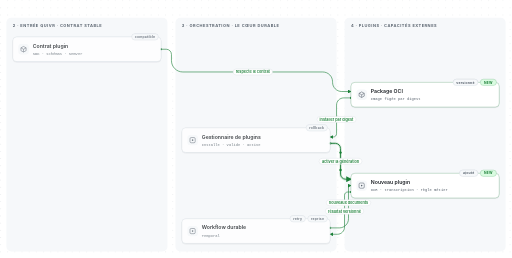
t = 0.00 s
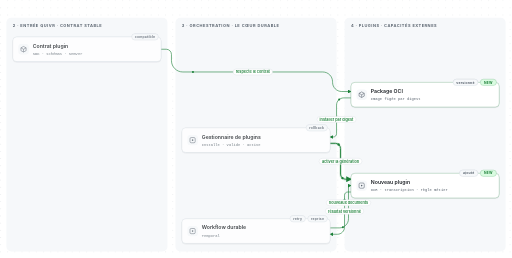
t = 0.35 s
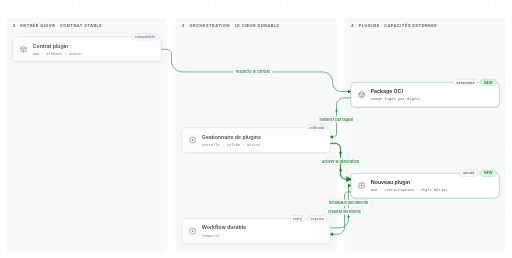
t = 0.70 s
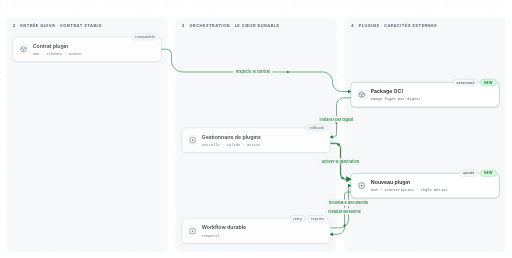
t = 1.05 s
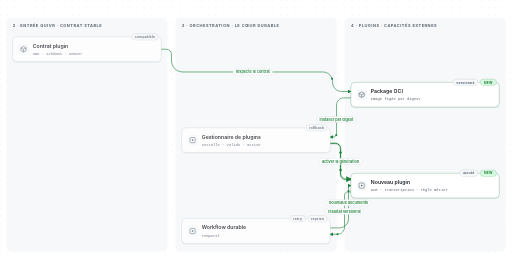
t = 1.40 s
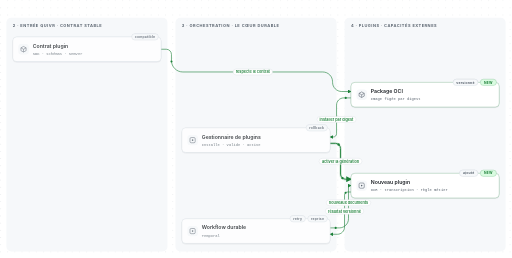
t = 1.75 s

The animated SVG that drew these frames (rendered in a browser with its animation timeline set to each time). Animation: 7 SMIL elements (animateMotion=7); one cycle of 2.10 s, repeats indefinitely.

<svg xmlns="http://www.w3.org/2000/svg" viewBox="0 0 1284 646" width="1284" height="646" role="img" aria-label="2 — Ajouter un plugin sans modifier le cœur">
<title>2 — Ajouter un plugin sans modifier le cœur</title>
<desc>Le SDK définit le contrat, OCI distribue le package, le gestionnaire l’active et Temporal lui confie les nouveaux documents.</desc>
<style>text{font-family:-apple-system, BlinkMacSystemFont, "Segoe UI", "Noto Sans", Helvetica, Arial, sans-serif}.lanebox{fill:#f6f8fa}.lanelabel{font-size:10px;font-weight:700;letter-spacing:.12em;fill:#59636e}.card{fill:#ffffff;stroke:#d1d9e0;stroke-width:1}.card-added{stroke:#1a7f37;stroke-opacity:.55}.card-modified{stroke:#9a6700;stroke-opacity:.5}.ghost{opacity:.55}.ghost .card{stroke:#d1242f;stroke-dasharray:4 3;stroke-opacity:.6}.context{opacity:.82}.ntitle{font-weight:600;fill:#1f2328}.strike{text-decoration:line-through}.nsub{font-size:9.5px;fill:#59636e;font-family:ui-monospace, SFMono-Regular, "SF Mono", Menlo, Consolas, monospace}.chip{fill:#f6f8fa}.glyph{fill:#59636e}.glyph-stroke{stroke:#59636e;stroke-width:1.4;fill:none}.bdg text{font-size:8.5px;font-weight:700;letter-spacing:.06em}.bdg rect{stroke-width:1}.bdg-added rect{fill:#dafbe1;stroke:rgba(31,136,61,.4)}.bdg-added text{fill:#1a7f37}.bdg-modified rect{fill:#fff8c5;stroke:rgba(154,103,0,.35)}.bdg-modified text{fill:#9a6700}.bdg-removed rect{fill:#ffebe9;stroke:rgba(209,36,47,.35)}.bdg-removed text{fill:#d1242f}.bdg-neutral rect{fill:#f6f8fa;stroke:#d1d9e0}.bdg-neutral text{fill:#59636e}.edge{fill:none;stroke-width:1.5}.edge-added{stroke:#1a7f37}.edge-modified{stroke:#9a6700}.edge-removed{stroke:#d1242f;stroke-dasharray:5 4;opacity:.7}.edge-neutral{stroke:#8c959f}.hero{stroke-width:2.25}.faded{opacity:.45}.glow{fill:none;stroke-width:7;opacity:.14}.msg-self{font-size:11px;fill:#1f2328}.lpill{fill:#ffffff;stroke:#d8dee4;stroke-width:1}.ltext{font-size:9.5px;font-weight:600;fill:#59636e}.ltext-added{fill:#1a7f37}.ltext-modified{fill:#9a6700}.ltext-removed{fill:#d1242f}.cardsh{filter:drop-shadow(0 1px 2px rgba(31,35,40,.14))}.lifeline{stroke:#d1d9e0;stroke-width:1;stroke-dasharray:3 4}.actbar{fill:#dafbe1;stroke:rgba(31,136,61,.4)}.msg{fill:none;stroke-width:1.5}.msg-return{stroke-dasharray:4 3;opacity:.8}.msg-strong{stroke-width:2.25}</style>
<defs><pattern id="dots" width="18" height="18" patternUnits="userSpaceOnUse"><circle cx="1.5" cy="1.5" r="1" fill="rgba(140,149,159,.35)"/></pattern><marker id="mk-added" viewBox="0 0 10 10" refX="8" refY="5" markerWidth="6.5" markerHeight="6.5" orient="auto-start-reverse"><path d="M0,0 L10,5 L0,10 z" fill="#1a7f37"/></marker><marker id="mko-added" viewBox="0 0 10 10" refX="10" refY="5" markerWidth="6.5" markerHeight="6.5" orient="auto-start-reverse"><path d="M2,1 L10,5 L2,9" fill="none" stroke="#1a7f37" stroke-width="1.6" stroke-linecap="round" stroke-linejoin="round"/></marker><marker id="mk-modified" viewBox="0 0 10 10" refX="8" refY="5" markerWidth="6.5" markerHeight="6.5" orient="auto-start-reverse"><path d="M0,0 L10,5 L0,10 z" fill="#9a6700"/></marker><marker id="mko-modified" viewBox="0 0 10 10" refX="10" refY="5" markerWidth="6.5" markerHeight="6.5" orient="auto-start-reverse"><path d="M2,1 L10,5 L2,9" fill="none" stroke="#9a6700" stroke-width="1.6" stroke-linecap="round" stroke-linejoin="round"/></marker><marker id="mk-removed" viewBox="0 0 10 10" refX="8" refY="5" markerWidth="6.5" markerHeight="6.5" orient="auto-start-reverse"><path d="M0,0 L10,5 L0,10 z" fill="#d1242f"/></marker><marker id="mko-removed" viewBox="0 0 10 10" refX="10" refY="5" markerWidth="6.5" markerHeight="6.5" orient="auto-start-reverse"><path d="M2,1 L10,5 L2,9" fill="none" stroke="#d1242f" stroke-width="1.6" stroke-linecap="round" stroke-linejoin="round"/></marker><marker id="mk-neutral" viewBox="0 0 10 10" refX="8" refY="5" markerWidth="6.5" markerHeight="6.5" orient="auto-start-reverse"><path d="M0,0 L10,5 L0,10 z" fill="#8c959f"/></marker><marker id="mko-neutral" viewBox="0 0 10 10" refX="10" refY="5" markerWidth="6.5" markerHeight="6.5" orient="auto-start-reverse"><path d="M2,1 L10,5 L2,9" fill="none" stroke="#8c959f" stroke-width="1.6" stroke-linecap="round" stroke-linejoin="round"/></marker></defs>
<rect x="0" y="0" width="1284" height="646" rx="12" fill="#ffffff"/>
<rect x="0" y="0" width="1284" height="646" rx="12" fill="url(#dots)"/>
<g><rect class="lanebox" x="16" y="44" width="404" height="586" rx="12"/>
<text class="lanelabel" x="32" y="68">2 · ENTRÉE QUIVR · CONTRAT STABLE</text>
<rect class="lanebox" x="440" y="44" width="404" height="586" rx="12"/>
<text class="lanelabel" x="456" y="68">3 · ORCHESTRATION · LE CŒUR DURABLE</text>
<rect class="lanebox" x="864" y="44" width="404" height="586" rx="12"/>
<text class="lanelabel" x="880" y="68">4 · PLUGINS · CAPACITÉS EXTERNES</text></g>
<g><path class="edge edge-added" d="M404,123 L417,123 C424.18,123 430,128.82 430,136 L430,151.5 C430,167.24 442.76,180 458.5,180 L809.5,180 C823.03,180 834,190.97 834,204.5 L834,206 C834,218.7 844.3,229 857,229 L880,229" marker-end="url(#mk-added)"/>
<circle r="2.6" fill="#1a7f37"><animateMotion dur="1.6s" repeatCount="indefinite" path="M404,123 L417,123 C424.18,123 430,128.82 430,136 L430,151.5 C430,167.24 442.76,180 458.5,180 L809.5,180 C823.03,180 834,190.97 834,204.5 L834,206 C834,218.7 844.3,229 857,229 L880,229"/></circle>
<path class="edge edge-added" d="M880,245 L862,245 C852.06,245 844,253.06 844,263 L844,335 C844,339.42 840.42,343 836,343 L828,343" marker-end="url(#mk-added)"/>
<circle r="2.6" fill="#1a7f37"><animateMotion dur="1.6s" repeatCount="indefinite" path="M880,245 L862,245 C852.06,245 844,253.06 844,263 L844,335 C844,339.42 840.42,343 836,343 L828,343"/></circle>
<path class="glow" stroke="#1a7f37" d="M828,359 L841,359 C848.18,359 854,364.82 854,372 L854,436 C854,443.18 859.82,449 867,449 L880,449"/>
<path class="edge edge-added hero" d="M828,359 L841,359 C848.18,359 854,364.82 854,372 L854,436 C854,443.18 859.82,449 867,449 L880,449" marker-end="url(#mk-added)"/>
<circle r="3" fill="#1a7f37"><animateMotion dur="2.1s" repeatCount="indefinite" path="M828,359 L841,359 C848.18,359 854,364.82 854,372 L854,436 C854,443.18 859.82,449 867,449 L880,449"/></circle>
<circle r="3" fill="#1a7f37"><animateMotion dur="2.1s" begin="-1.4s" repeatCount="indefinite" path="M828,359 L841,359 C848.18,359 854,364.82 854,372 L854,436 C854,443.18 859.82,449 867,449 L880,449"/></circle>
<circle r="3" fill="#1a7f37"><animateMotion dur="2.1s" begin="-0.7s" repeatCount="indefinite" path="M828,359 L841,359 C848.18,359 854,364.82 854,372 L854,436 C854,443.18 859.82,449 867,449 L880,449"/></circle>
<path class="edge edge-added" d="M828,571 L851,571 C863.7,571 874,560.7 874,548 L874,468 C874,466.34 875.34,465 877,465 L880,465" marker-end="url(#mk-added)"/>
<circle r="2.6" fill="#1a7f37"><animateMotion dur="1.6s" repeatCount="indefinite" path="M828,571 L851,571 C863.7,571 874,560.7 874,548 L874,468 C874,466.34 875.34,465 877,465 L880,465"/></circle>
<path class="edge edge-added" d="M880,481 L872,481 C867.58,481 864,484.58 864,489 L864,569 C864,578.94 855.94,587 846,587 L828,587" marker-end="url(#mk-added)"/>
<circle r="2.6" fill="#1a7f37"><animateMotion dur="1.6s" repeatCount="indefinite" path="M880,481 L872,481 C867.58,481 864,484.58 864,489 L864,569 C864,578.94 855.94,587 846,587 L828,587"/></circle></g>
<g><g class="cardsh context"><rect class="card" x="32" y="92" width="372" height="62" rx="10"/>
<rect class="chip" x="46" y="110" width="26" height="26" rx="7"/><g><path class="glyph-stroke" d="M59,116 l6.5,3.5 v7 l-6.5,3.5 l-6.5,-3.5 v-7 Z"/>
<path class="glyph-stroke" d="M52.5,119.5 l6.5,3.5 l6.5,-3.5"/>
<path class="glyph-stroke" d="M59,123 v7"/></g>
<text class="ntitle" x="82" y="119" font-size="13">Contrat plugin</text>
<text class="nsub" x="82" y="137">SDK · schémas · SemVer</text>
<g class="bdg bdg-neutral"><rect x="330.34" y="84" width="66.66" height="16" rx="8"/><text x="363.67" y="95" text-anchor="middle">compatible</text></g></g>
<g class="cardsh context"><rect class="card" x="456" y="320" width="372" height="62" rx="10"/>
<rect class="chip" x="470" y="338" width="26" height="26" rx="7"/><g><rect class="glyph-stroke" x="476.5" y="344.5" width="13" height="13" rx="3"/>
<circle class="glyph" cx="483" cy="351" r="2"/></g>
<text class="ntitle" x="506" y="347" font-size="13">Gestionnaire de plugins</text>
<text class="nsub" x="506" y="365">Installe · valide · active</text>
<g class="bdg bdg-neutral"><rect x="767.88" y="312" width="53.12" height="16" rx="8"/><text x="794.44" y="323" text-anchor="middle">rollback</text></g></g>
<g class="cardsh context"><rect class="card" x="456" y="548" width="372" height="62" rx="10"/>
<rect class="chip" x="470" y="566" width="26" height="26" rx="7"/><g><rect class="glyph-stroke" x="476.5" y="572.5" width="13" height="13" rx="3"/>
<circle class="glyph" cx="483" cy="579" r="2"/></g>
<text class="ntitle" x="506" y="575" font-size="13">Workflow durable</text>
<text class="nsub" x="506" y="593">Temporal</text>
<g class="bdg bdg-neutral"><rect x="727.33" y="540" width="38.57" height="16" rx="8"/><text x="746.62" y="551" text-anchor="middle">retry</text></g>
<g class="bdg bdg-neutral"><rect x="771.9" y="540" width="49.1" height="16" rx="8"/><text x="796.45" y="551" text-anchor="middle">reprise</text></g></g>
<g class="cardsh"><rect class="card card-added" x="880" y="206" width="372" height="62" rx="10"/>
<rect class="chip" x="894" y="224" width="26" height="26" rx="7"/><g><path class="glyph-stroke" d="M907,230 l6.5,3.5 v7 l-6.5,3.5 l-6.5,-3.5 v-7 Z"/>
<path class="glyph-stroke" d="M900.5,233.5 l6.5,3.5 l6.5,-3.5"/>
<path class="glyph-stroke" d="M907,237 v7"/></g>
<text class="ntitle" x="930" y="233" font-size="13">Package OCI</text>
<text class="nsub" x="930" y="251">Image figée par digest</text>
<g class="bdg bdg-neutral"><rect x="1136.41" y="198" width="62.04" height="16" rx="8"/><text x="1167.43" y="209" text-anchor="middle">versionné</text></g>
<g class="bdg bdg-added"><rect x="1204.45" y="198" width="40.55" height="16" rx="8"/><text x="1224.73" y="209" text-anchor="middle">NEW</text></g></g>
<g class="cardsh"><rect class="card card-added" x="880" y="434" width="372" height="62" rx="10"/>
<rect class="chip" x="894" y="452" width="26" height="26" rx="7"/><g><rect class="glyph-stroke" x="900.5" y="458.5" width="13" height="13" rx="3"/>
<circle class="glyph" cx="907" cy="465" r="2"/></g>
<text class="ntitle" x="930" y="461" font-size="13">Nouveau plugin</text>
<text class="nsub" x="930" y="479">OCR · transcription · règle métier</text>
<g class="bdg bdg-neutral"><rect x="1152.45" y="426" width="46" height="16" rx="8"/><text x="1175.45" y="437" text-anchor="middle">ajouté</text></g>
<g class="bdg bdg-added"><rect x="1204.45" y="426" width="40.55" height="16" rx="8"/><text x="1224.73" y="437" text-anchor="middle">NEW</text></g></g></g>
<g><g><rect class="lpill" x="584.58" y="172.5" width="98.84" height="15" rx="7.5"/><text class="ltext ltext-added" x="634" y="183.5" text-anchor="middle">respecte le contrat</text></g>
<g><rect class="lpill" x="795.15" y="291.5" width="97.71" height="15" rx="7.5"/><text class="ltext ltext-added" x="844" y="302.5" text-anchor="middle">installer par digest</text></g>
<g><rect class="lpill" x="800.22" y="396.5" width="107.56" height="15" rx="7.5"/><text class="ltext ltext-added" x="854" y="407.5" text-anchor="middle">activer la génération</text></g>
<g><rect class="lpill" x="818.14" y="500.5" width="111.72" height="15" rx="7.5"/><text class="ltext ltext-added" x="874" y="511.5" text-anchor="middle">nouveaux documents</text></g>
<g><rect class="lpill" x="815.82" y="521.5" width="96.36" height="15" rx="7.5"/><text class="ltext ltext-added" x="864" y="532.5" text-anchor="middle">résultat versionné</text></g></g>
</svg>
